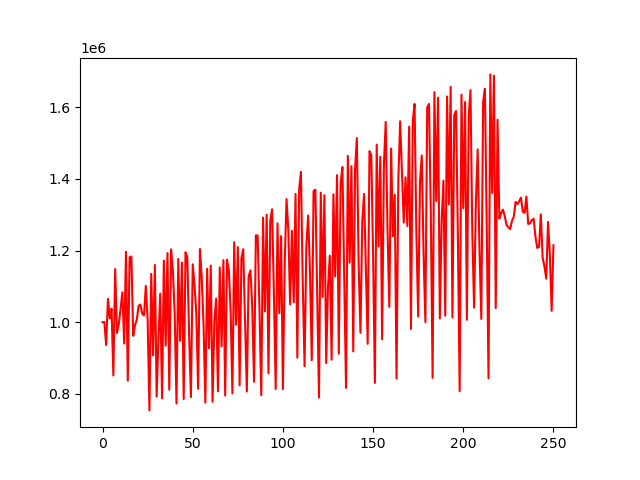

The file beside this chart, header and first rows:
account_value, date, daily_return
1000000, 2018-01-02, 
1000743, 2018-01-03, 0.0007433
936256, 2018-01-04, -0.06444
1064977, 2018-01-05, 0.1375
1010867, 2018-01-08, -0.05081
1037611, 2018-01-09, 0.02646
851327, 2018-01-10, -0.1795
1148285, 2018-01-11, 0.3488
969801, 2018-01-12, -0.1554
994253, 2018-01-16, 0.02521
1037312, 2018-01-17, 0.04331
1083420, 2018-01-18, 0.04445
940474, 2018-01-19, -0.1319
1196486, 2018-01-22, 0.2722
836783, 2018-01-23, -0.3006
1181167, 2018-01-24, 0.4116
1183320, 2018-01-25, 0.001823
961976, 2018-01-26, -0.1871
991652, 2018-01-29, 0.03085
1007194, 2018-01-30, 0.01567
1046156, 2018-01-31, 0.03868
1049334, 2018-02-01, 0.003038
1024128, 2018-02-02, -0.02402
1018765, 2018-02-05, -0.005237
1101351, 2018-02-06, 0.08106
1006929, 2018-02-07, -0.08573
753929, 2018-02-08, -0.2513
1134991, 2018-02-09, 0.5054
907484, 2018-02-12, -0.2004
1159788, 2018-02-13, 0.278
792275, 2018-02-14, -0.3169
956451, 2018-02-15, 0.2072
1079499, 2018-02-16, 0.1287
787787, 2018-02-20, -0.2702
1171890, 2018-02-21, 0.4876
934383, 2018-02-22, -0.2027
1192802, 2018-02-23, 0.2766
811602, 2018-02-26, -0.3196
1203190, 2018-02-27, 0.4825
1143786, 2018-02-28, -0.04937
1024148, 2018-03-01, -0.1046
773195, 2018-03-02, -0.245
1176752, 2018-03-05, 0.5219
947900, 2018-03-06, -0.1945
1166576, 2018-03-07, 0.2307
785584, 2018-03-08, -0.3266
1195148, 2018-03-09, 0.5214
1182115, 2018-03-12, -0.0109
965251, 2018-03-13, -0.1835
790936, 2018-03-14, -0.1806
1161527, 2018-03-15, 0.4685
1103129, 2018-03-16, -0.05028
1023844, 2018-03-19, -0.07187
814318, 2018-03-20, -0.2046
1204213, 2018-03-21, 0.4788
1123927, 2018-03-22, -0.06667
993961, 2018-03-23, -0.1156
775550, 2018-03-26, -0.2197
1149215, 2018-03-27, 0.4818
927252, 2018-03-28, -0.1931
... 191 more rows
